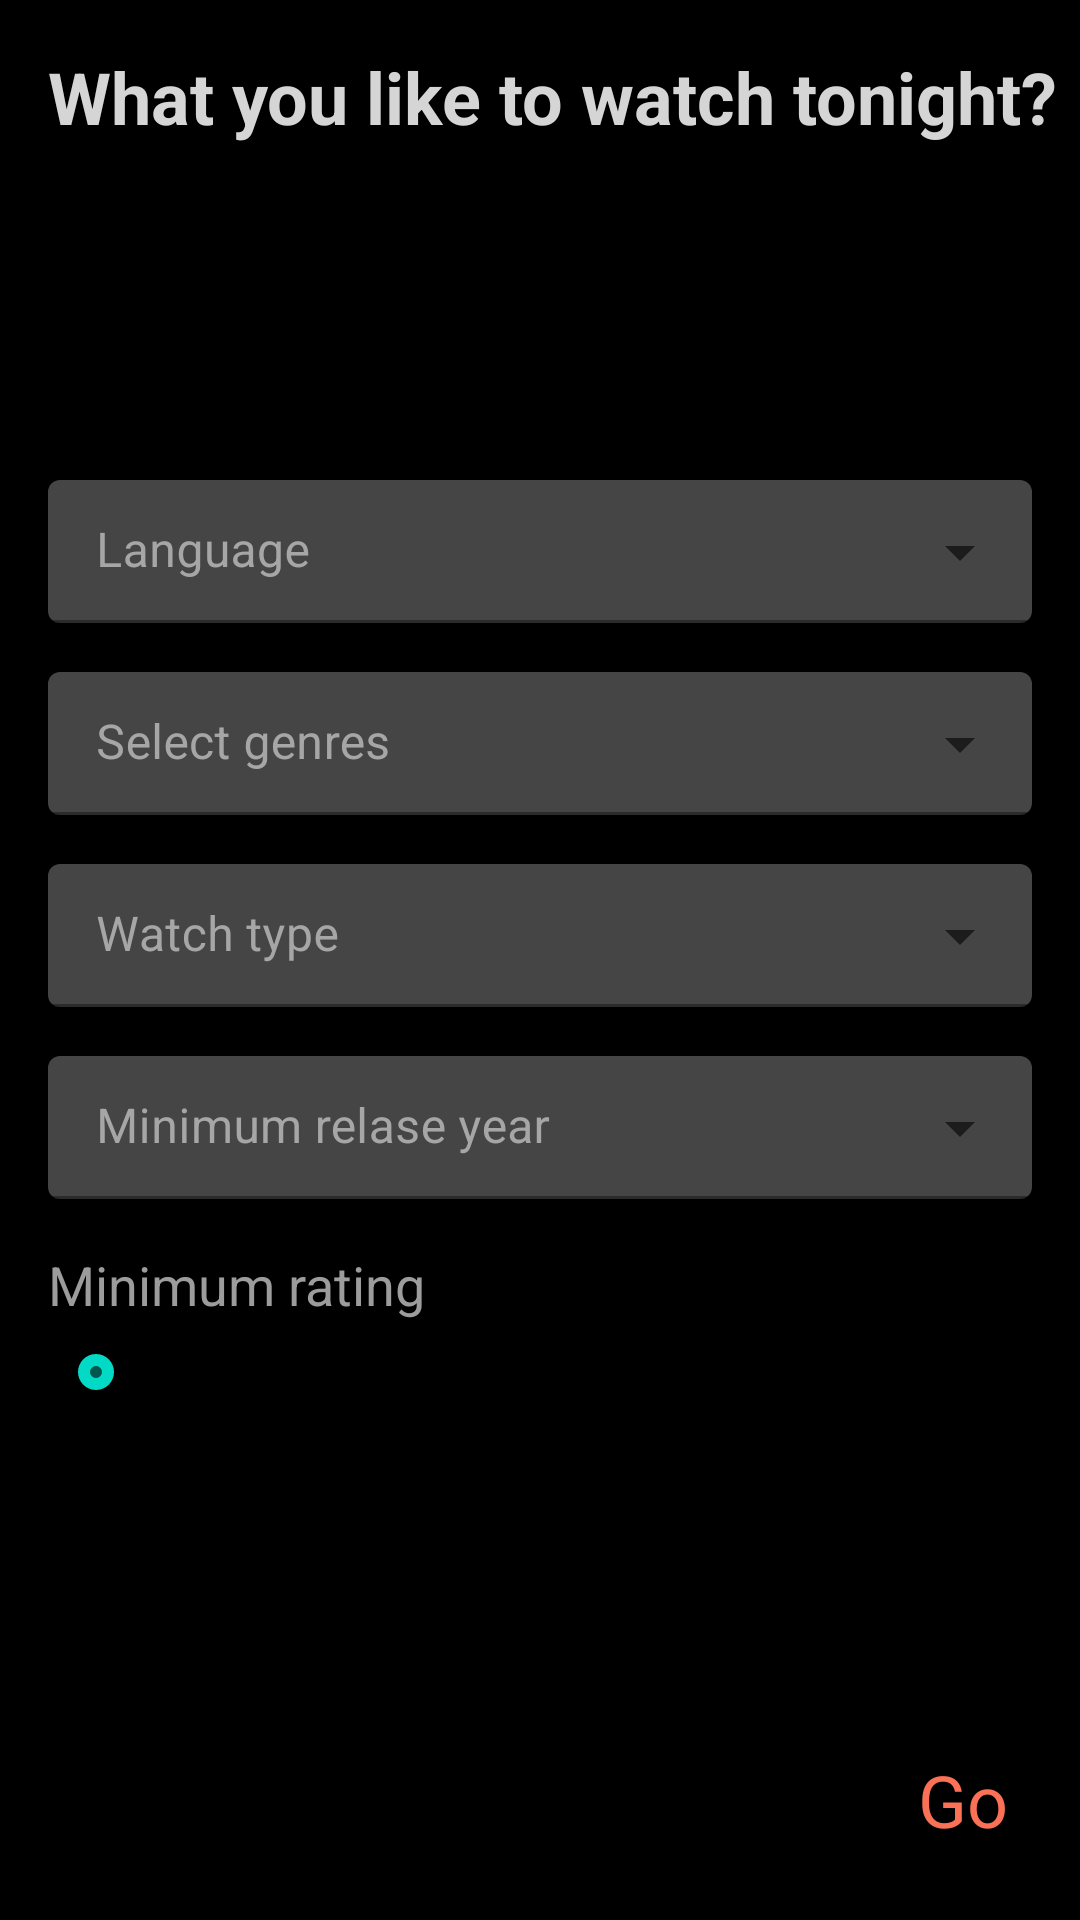

Write the Android layout XML for this screen, with the resource values it uses.
<!-- AndroidManifest.xml: application theme splashScreenTheme -->
<!-- res/layout/user_requirments_fragment.xml -->
<?xml version="1.0" encoding="utf-8"?>
<androidx.constraintlayout.widget.ConstraintLayout xmlns:android="http://schemas.android.com/apk/res/android"
    xmlns:app="http://schemas.android.com/apk/res-auto"
    xmlns:tools="http://schemas.android.com/tools"
    android:layout_width="match_parent"
    android:layout_height="match_parent"
    android:background="@color/black">

    <TextView
        android:id="@+id/textView4"
        android:layout_width="wrap_content"
        android:layout_height="wrap_content"
        android:layout_marginStart="16dp"
        android:layout_marginTop="16dp"
        android:text="What you like to watch tonight?"
        android:textColor="#D5D5D5"
        android:textSize="24sp"
        android:textStyle="bold"
        app:layout_constraintStart_toStartOf="parent"
        app:layout_constraintTop_toTopOf="parent" />


    <com.google.android.material.textfield.TextInputLayout
        android:id="@+id/textInputLayout2"
        style="@style/Widget.MaterialComponents.TextInputLayout.OutlinedBox.Dense.ExposedDropdownMenu"
        android:layout_width="0dp"
        android:layout_height="wrap_content"
        android:layout_marginStart="16dp"
        android:layout_marginTop="16dp"
        android:layout_marginEnd="16dp"
        android:backgroundTintMode="multiply"
        android:textColorHint="#A6A6A6"
        app:boxBackgroundColor="#454545"
        app:boxBackgroundMode="filled"
        app:helperTextEnabled="false"
        app:layout_constraintEnd_toEndOf="parent"
        app:layout_constraintStart_toStartOf="parent"
        app:layout_constraintTop_toBottomOf="@+id/textInputLayout5">

        <AutoCompleteTextView
            android:id="@+id/etGenres"
            android:layout_width="match_parent"
            android:layout_height="wrap_content"
            android:textColor="#A6A6A6"
            android:hint="Select genres"
            android:inputType="none" />


    </com.google.android.material.textfield.TextInputLayout>

    <com.google.android.material.textfield.TextInputLayout
        android:id="@+id/textInputLayout3"
        style="@style/Widget.MaterialComponents.TextInputLayout.OutlinedBox.Dense.ExposedDropdownMenu"
        android:layout_width="0dp"
        android:layout_height="wrap_content"
        android:layout_marginStart="16dp"
        android:layout_marginTop="16dp"
        android:layout_marginEnd="16dp"
        android:backgroundTintMode="multiply"
        android:textColorHint="#A6A6A6"
        app:boxBackgroundColor="#454545"
        app:boxBackgroundMode="filled"
        app:layout_constraintEnd_toEndOf="parent"
        app:layout_constraintStart_toStartOf="parent"
        app:layout_constraintTop_toBottomOf="@+id/textInputLayout4">

        <AutoCompleteTextView
            android:id="@+id/etReleaseDate"
            android:layout_width="match_parent"
            android:layout_height="wrap_content"
            android:textColor="#A6A6A6"
            android:hint="Minimum relase year"
            android:inputType="none" />


    </com.google.android.material.textfield.TextInputLayout>

    <com.google.android.material.textfield.TextInputLayout
        android:id="@+id/textInputLayout4"
        style="@style/Widget.MaterialComponents.TextInputLayout.OutlinedBox.Dense.ExposedDropdownMenu"
        android:layout_width="0dp"
        android:layout_height="wrap_content"
        android:layout_marginStart="16dp"
        android:layout_marginTop="16dp"
        android:layout_marginEnd="16dp"
        android:backgroundTintMode="multiply"
        android:textColorHint="#A6A6A6"
        app:boxBackgroundColor="#454545"
        app:boxBackgroundMode="filled"
        app:layout_constraintEnd_toEndOf="parent"
        app:layout_constraintStart_toStartOf="parent"
        app:layout_constraintTop_toBottomOf="@+id/textInputLayout2">

        <AutoCompleteTextView
            android:id="@+id/etWatchType"
            android:layout_width="match_parent"
            android:layout_height="wrap_content"
            android:textColor="#A6A6A6"
            android:hint="Watch type"
            android:inputType="none"
            />


    </com.google.android.material.textfield.TextInputLayout>

    <com.google.android.material.textfield.TextInputLayout
        android:id="@+id/textInputLayout5"
        style="@style/Widget.MaterialComponents.TextInputLayout.OutlinedBox.Dense.ExposedDropdownMenu"
        android:layout_width="0dp"
        android:layout_height="wrap_content"
        android:layout_marginStart="16dp"
        android:layout_marginEnd="16dp"
        android:backgroundTintMode="multiply"
        android:textColorHint="#A6A6A6"
        app:boxBackgroundColor="#454545"
        app:boxBackgroundMode="filled"
        app:helperTextEnabled="false"
        app:layout_constraintEnd_toEndOf="parent"
        app:layout_constraintStart_toStartOf="parent"
        app:layout_constraintTop_toTopOf="@+id/guideline5">

        <AutoCompleteTextView
            android:id="@+id/etLanguage"
            android:layout_width="match_parent"
            android:layout_height="wrap_content"
            android:textColor="#A6A6A6"
            android:hint="Language"
            android:inputType="none" />


    </com.google.android.material.textfield.TextInputLayout>

    <androidx.constraintlayout.widget.Guideline
        android:id="@+id/guideline5"
        android:layout_width="wrap_content"
        android:layout_height="wrap_content"
        android:orientation="horizontal"
        app:layout_constraintGuide_percent="0.25" />

    <TextView
        android:id="@+id/textView"
        android:layout_width="wrap_content"
        android:layout_height="wrap_content"
        android:layout_marginStart="16dp"
        android:layout_marginTop="16dp"
        android:text="Minimum rating"
        android:textColor="#9C9C9C"
        android:textSize="18sp"
        app:layout_constraintStart_toStartOf="parent"
        app:layout_constraintTop_toBottomOf="@+id/textInputLayout3" />

    <SeekBar
        android:id="@+id/ratingSeekBar"
        style="@style/Widget.AppCompat.SeekBar.Discrete"
        android:layout_width="0dp"
        android:layout_height="wrap_content"
        android:layout_marginStart="16dp"
        android:layout_marginTop="8dp"
        android:layout_marginEnd="16dp"
        android:max="10"
        android:splitTrack="false"
        android:progress="0"
        app:layout_constraintEnd_toEndOf="parent"
        app:layout_constraintStart_toStartOf="parent"
        app:layout_constraintTop_toBottomOf="@+id/textView" />

    <TextView
        android:id="@+id/tvGo"
        android:layout_width="wrap_content"
        android:layout_height="wrap_content"
        android:layout_marginEnd="24dp"
        android:layout_marginBottom="24dp"
        android:text="Go"
        android:textColor="@color/medium_orange"
        android:textSize="24sp"
        app:layout_constraintBottom_toBottomOf="parent"
        app:layout_constraintEnd_toEndOf="parent" />

    <TextView
        android:id="@+id/tvStatus"
        android:layout_width="0dp"
        android:layout_height="wrap_content"
        android:layout_marginStart="16dp"
        android:layout_marginTop="16dp"
        android:layout_marginEnd="16dp"
        android:textColor="@color/light_orange"
        android:textSize="18sp"
        app:layout_constraintEnd_toEndOf="parent"
        app:layout_constraintStart_toStartOf="parent"
        app:layout_constraintTop_toBottomOf="@+id/textView4" />

</androidx.constraintlayout.widget.ConstraintLayout>
<!-- resources referenced by this layout -->
<resources>
  <color name="black">#FF000000</color>
  <color name="light_orange">#fe8e70</color>
  <color name="medium_orange">#fa7156</color>
  <style name="splashScreenTheme" parent="Theme.MaterialComponents.Light.NoActionBar">
  
          <item name="android:statusBarColor">@color/white</item>
          <item name="android:windowBackground">@drawable/splash_imge</item>
      </style>
  <color name="white">#FFFFFFFF</color>
  <!-- drawable splash_imge (drawable) -->
  <?xml version="1.0" encoding="utf-8"?>
  <layer-list xmlns:android="http://schemas.android.com/apk/res/android">
  
      <item
          android:drawable="@color/white"
          />
  
      <item
          android:drawable="@drawable/joflix_splash"
          android:gravity="center"
          />
  
  </layer-list>
  <!-- drawable joflix_splash: png bitmap (drawable, 20794 bytes) -->
</resources>
